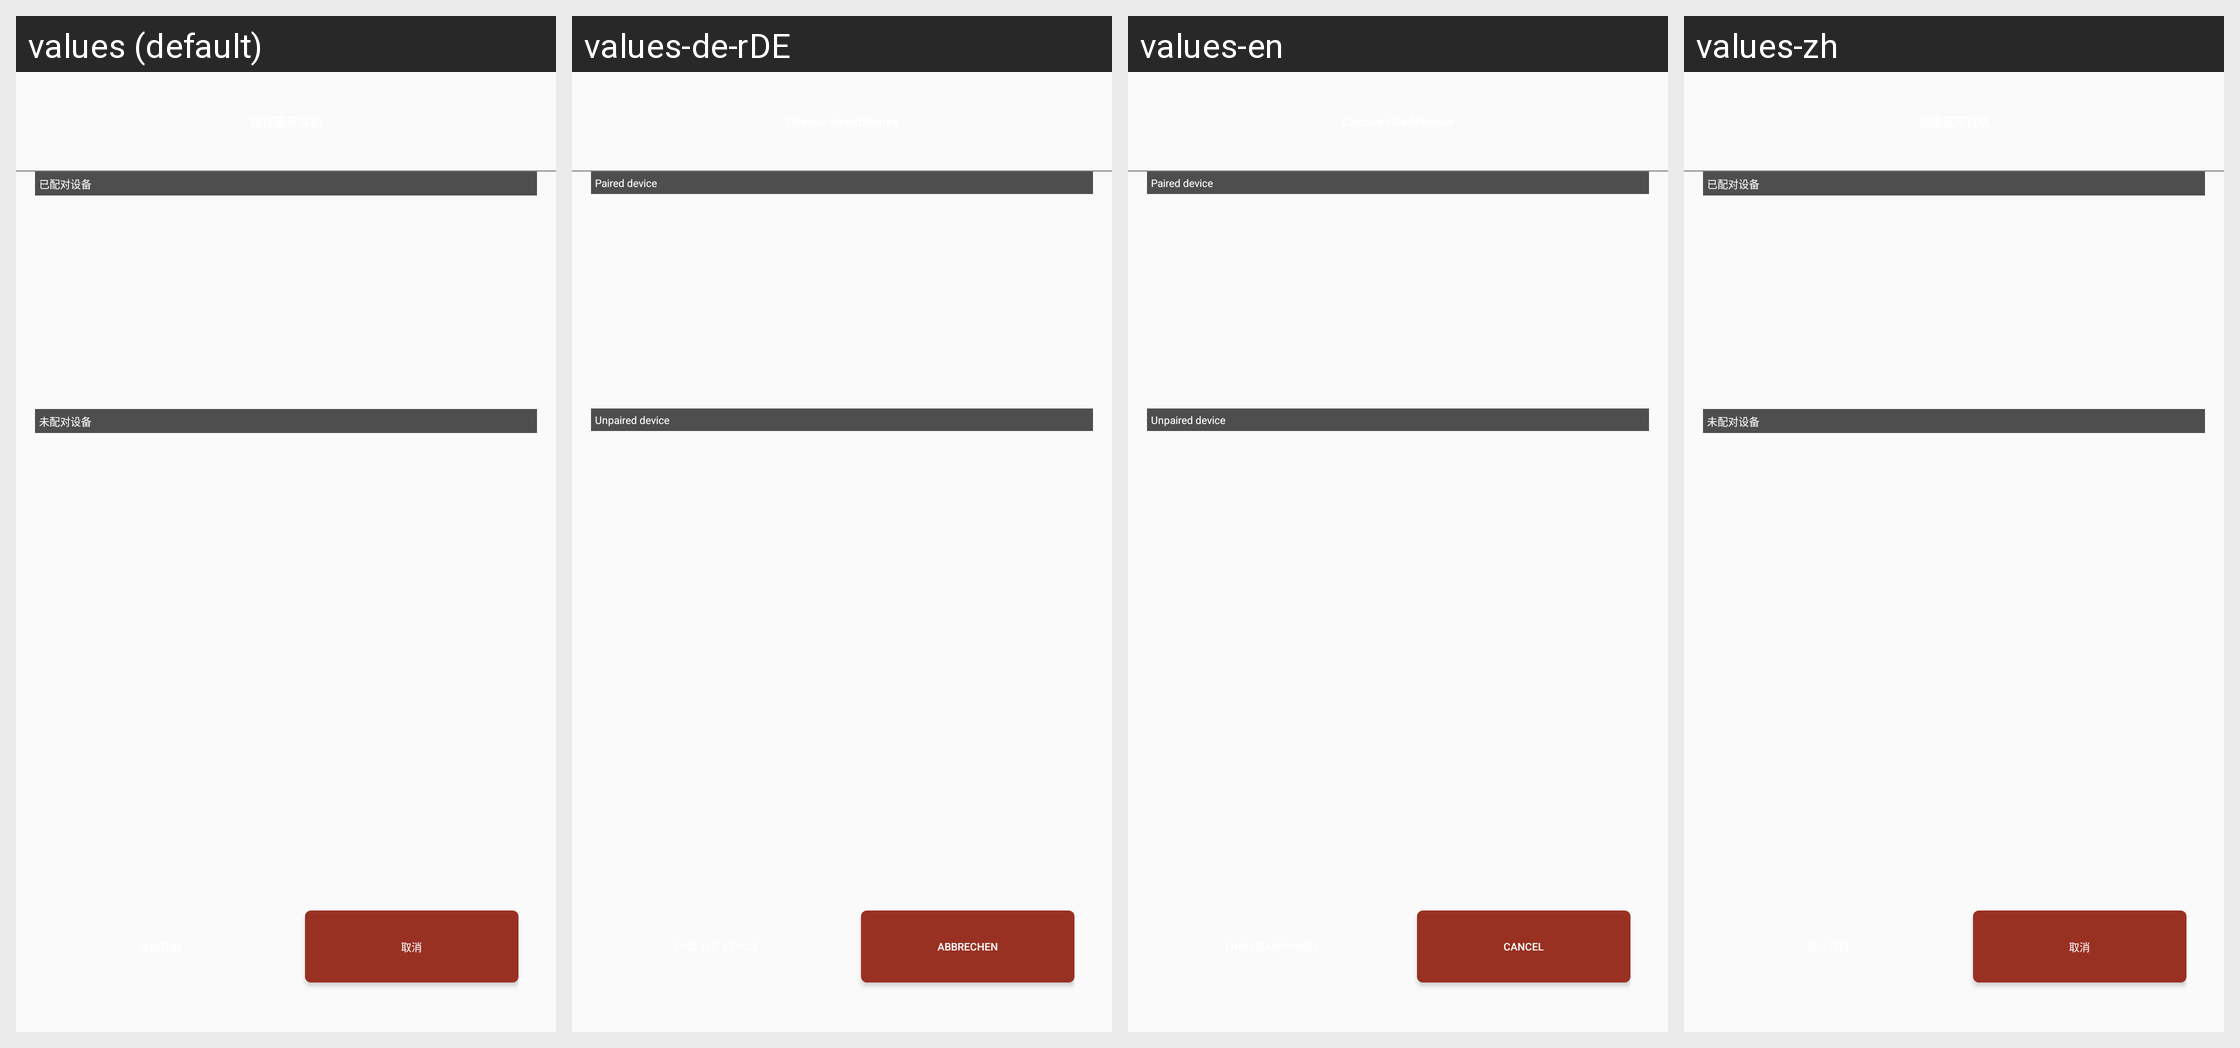

Translations of the strings shown on this Android screen, per locale in the grid:
Android screen res/layout/dialog_device_list_layout.xml rendered under 4 locales, left to right: values (default), values-de-rDE, values-en, values-zh. Device: Nexus 5 (rendered at 1080×1920; each locale shown at half size, 540×960, under a caption strip naming it); theme AppTheme.NoActionBar.
Other locales in the repository, not shown: values-es, values-fr, values-ru.
Strings drawn on this screen, with the default value and each locale's value (text and hints the layout hard-codes, and strings that could not be matched under every locale, appear in the picture but are not listed):

paired_device
  values: 已配对设备
  values-de-rDE: Paired device
  values-en: Paired device
  values-zh: 已配对设备

new_device
  values: 未配对设备
  values-de-rDE: Unpaired device
  values-en: Unpaired device
  values-zh: 未配对设备

cancel
  values: 取消
  values-de-rDE: Abbrechen
  values-en: Cancel
  values-zh: 取消
